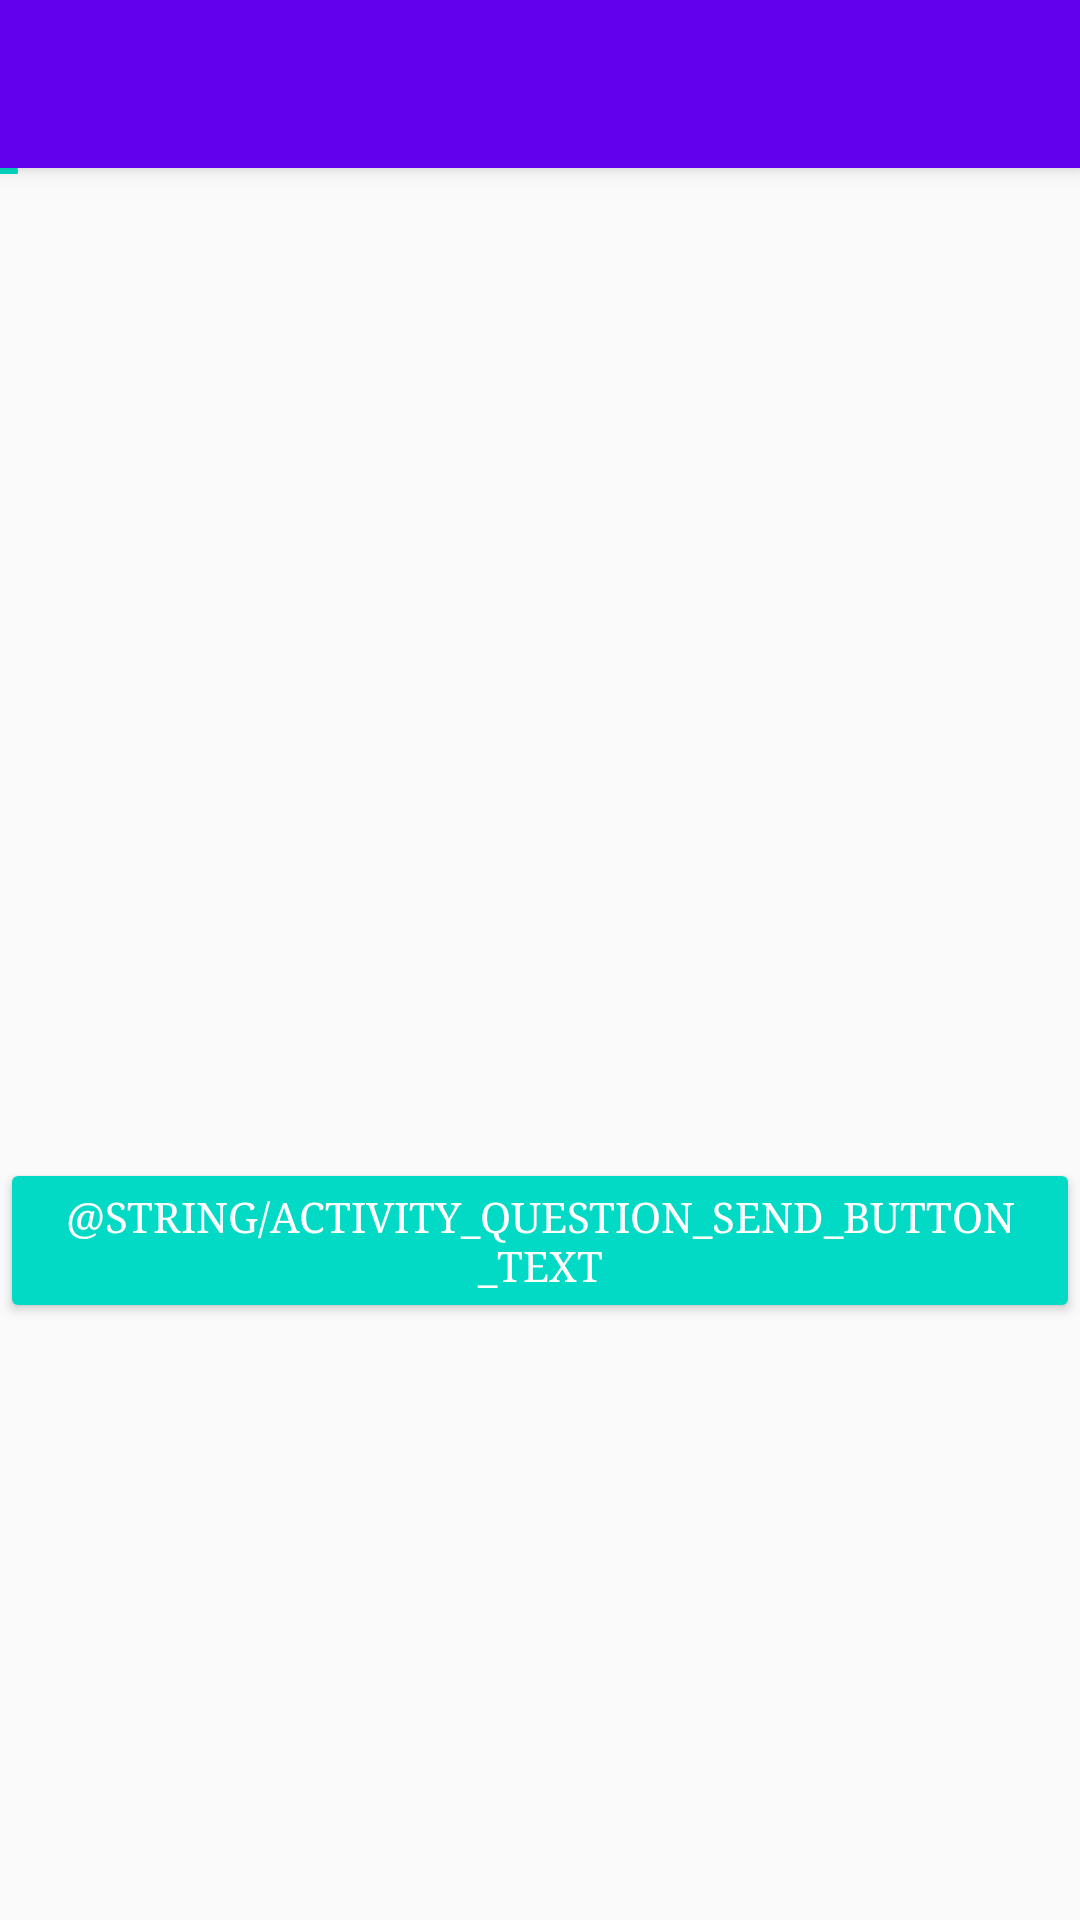

Write the Android layout XML for this screen, with the resource values it uses.
<!-- AndroidManifest.xml: application theme AppTheme -->
<!-- res/layout/activity_question.xml -->
<?xml version="1.0" encoding="utf-8"?>
<androidx.constraintlayout.widget.ConstraintLayout xmlns:android="http://schemas.android.com/apk/res/android"
    xmlns:app="http://schemas.android.com/apk/res-auto"
    xmlns:tools="http://schemas.android.com/tools"
    android:layout_width="match_parent"
    android:layout_height="match_parent"
    tools:context=".ui.question.QuestionActivity">

    <include layout="@layout/layout_toolbar" />

    <SeekBar
        android:id="@+id/progress_seekbar"
        android:layout_width="match_parent"
        android:layout_height="2dp"
        android:paddingStart="0dp"
        android:paddingEnd="0dp"
        android:progressBackgroundTint="@android:color/transparent"
        android:splitTrack="false"
        app:layout_constraintTop_toBottomOf="@+id/toolbar" />

    <TextView
        android:id="@+id/progress_questions"
        style="@style/ProgressHeaderStyle"
        android:layout_width="wrap_content"
        android:layout_height="wrap_content"
        android:textAppearance="@style/AppTextAppearance.Question.ProgressHeader"
        app:layout_constraintBottom_toTopOf="@id/title_question"
        app:layout_constraintEnd_toEndOf="parent"
        app:layout_constraintStart_toStartOf="parent" />

    <TextView
        android:id="@+id/title_question"
        style="@style/QuestionTitleStyle"
        android:layout_width="wrap_content"
        android:layout_height="wrap_content"
        android:textAppearance="@style/AppTextAppearance.Question.Title"
        app:layout_constraintBottom_toTopOf="@id/image_question"
        app:layout_constraintEnd_toEndOf="parent"
        app:layout_constraintStart_toStartOf="parent" />

    <ImageView
        android:id="@+id/image_question"
        style="@style/QuestionImageStyle"
        app:layout_constraintBottom_toBottomOf="parent"
        app:layout_constraintEnd_toEndOf="parent"
        app:layout_constraintStart_toStartOf="parent"
        app:layout_constraintTop_toTopOf="parent"
        app:layout_constraintVertical_bias="0.35" />

    <ProgressBar
        android:id="@+id/image_loading_progress_bar"
        style="@style/QuestionProgressBarLoadingImageStyle"
        app:layout_constraintBottom_toBottomOf="parent"
        app:layout_constraintEnd_toEndOf="parent"
        app:layout_constraintStart_toStartOf="parent"
        app:layout_constraintTop_toTopOf="parent"
        app:layout_constraintVertical_bias="0.35" />

    <RadioGroup
        android:id="@+id/group_questions"
        style="@style/QuestionAnswersGroupStyle"
        android:layout_width="wrap_content"
        android:layout_height="wrap_content"
        app:layout_constraintEnd_toEndOf="parent"
        app:layout_constraintStart_toStartOf="parent"
        app:layout_constraintTop_toBottomOf="@id/image_question">

    </RadioGroup>

    <Button
        android:id="@+id/button_send_question"
        style="@style/SendAnswerButtonStyle"
        android:layout_width="wrap_content"
        android:layout_height="wrap_content"
        android:text="@string/activity_question_send_button_text"
        app:layout_constraintEnd_toEndOf="parent"
        app:layout_constraintStart_toStartOf="parent"
        app:layout_constraintTop_toBottomOf="@+id/group_questions" />
</androidx.constraintlayout.widget.ConstraintLayout>
<!-- res/layout/layout_toolbar.xml (included above) -->
<?xml version="1.0" encoding="utf-8"?>
<androidx.appcompat.widget.Toolbar xmlns:android="http://schemas.android.com/apk/res/android"
    xmlns:app="http://schemas.android.com/apk/res-auto"
    android:id="@+id/toolbar"
    android:layout_width="match_parent"
    android:layout_height="?attr/actionBarSize"
    android:background="@color/colorPrimary"
    app:titleTextColor="#fff"
    android:elevation="4dp">

</androidx.appcompat.widget.Toolbar>
<!-- resources referenced by this layout -->
<resources>
  <string name="activity_question_send_button_text">Enviar</string>
  <style name="AppTextAppearance.Question.ProgressHeader" parent="AppTextAppearance.Base.Large" />
  <style name="AppTextAppearance.Question.Title" parent="AppTextAppearance.Question">
          <item name="android:textSize">18sp</item>
          <item name="android:textColor">#000</item>
          <item name="android:textAlignment" tools:targetApi="jelly_bean_mr1">center</item>
          <item name="android:gravity">center_horizontal</item>
      </style>
  <style name="ProgressHeaderStyle">
          <item name="android:layout_marginBottom">8dp</item>
      </style>
  <style name="QuestionAnswersGroupStyle">
          <item name="android:orientation">vertical</item>
          <item name="android:paddingVertical" tools:targetApi="o">16dp</item>
          <item name="android:paddingTop">16dp</item>
          <item name="android:paddingBottom">16dp</item>
      </style>
  <style name="QuestionImageStyle">
          <item name="android:layout_width">200dp</item>
          <item name="android:layout_height">200dp</item>
          <item name="android:scaleType">centerCrop</item>
      </style>
  <style name="QuestionProgressBarLoadingImageStyle">
          <item name="android:layout_width">60dp</item>
          <item name="android:layout_height">60dp</item>
          <item name="android:background">#00000000</item>
      </style>
  <style name="QuestionTitleStyle">
          <item name="android:layout_marginBottom">8dp</item>
          <item name="android:paddingHorizontal" tools:targetApi="o">8dp</item>
          <item name="android:paddingLeft">8dp</item>
          <item name="android:paddingRight">8dp</item>
      </style>
  <style name="SendAnswerButtonStyle" parent="ButtonBase.WhiteText">
          <item name="android:backgroundTint" tools:targetApi="lollipop">@color/colorAccent</item>
      </style>
  <style name="AppTheme" parent="Theme.AppCompat.Light.DarkActionBar">
          
          <item name="colorPrimary">@color/colorPrimary</item>
          <item name="colorPrimaryDark">@color/colorPrimaryDark</item>
          <item name="colorAccent">@color/colorAccent</item>
          <item name="windowActionBar">false</item>
          <item name="windowNoTitle">true</item>
      </style>
  <style name="AppTextAppearance.Base.Large" parent="AppTextAppearance.Base">
          <item name="android:textSize">36sp</item>
          <item name="android:textColor">#666</item>
      </style>
  <style name="AppTextAppearance.Question" parent="AppTextAppearance.Base" />
  <style name="ButtonBase.WhiteText" parent="ButtonBase">
          <item name="android:textColor">#fff</item>
      </style>
  <style name="AppTextAppearance.Base" parent="AppTextAppearance">
          <item name="android:fontFamily">serif</item>
      </style>
  <style name="ButtonBase">
          <item name="android:fontFamily">serif</item>
      </style>
  <style name="AppTextAppearance" />
  <!-- not gathered from this repository: default colours our renderer supplied (Android Studio template values) -->
  <color name="colorPrimary">#FF6200EE</color>
  <color name="colorPrimaryDark">#FF3700B3</color>
  <color name="colorAccent">#FF03DAC5</color>
</resources>
